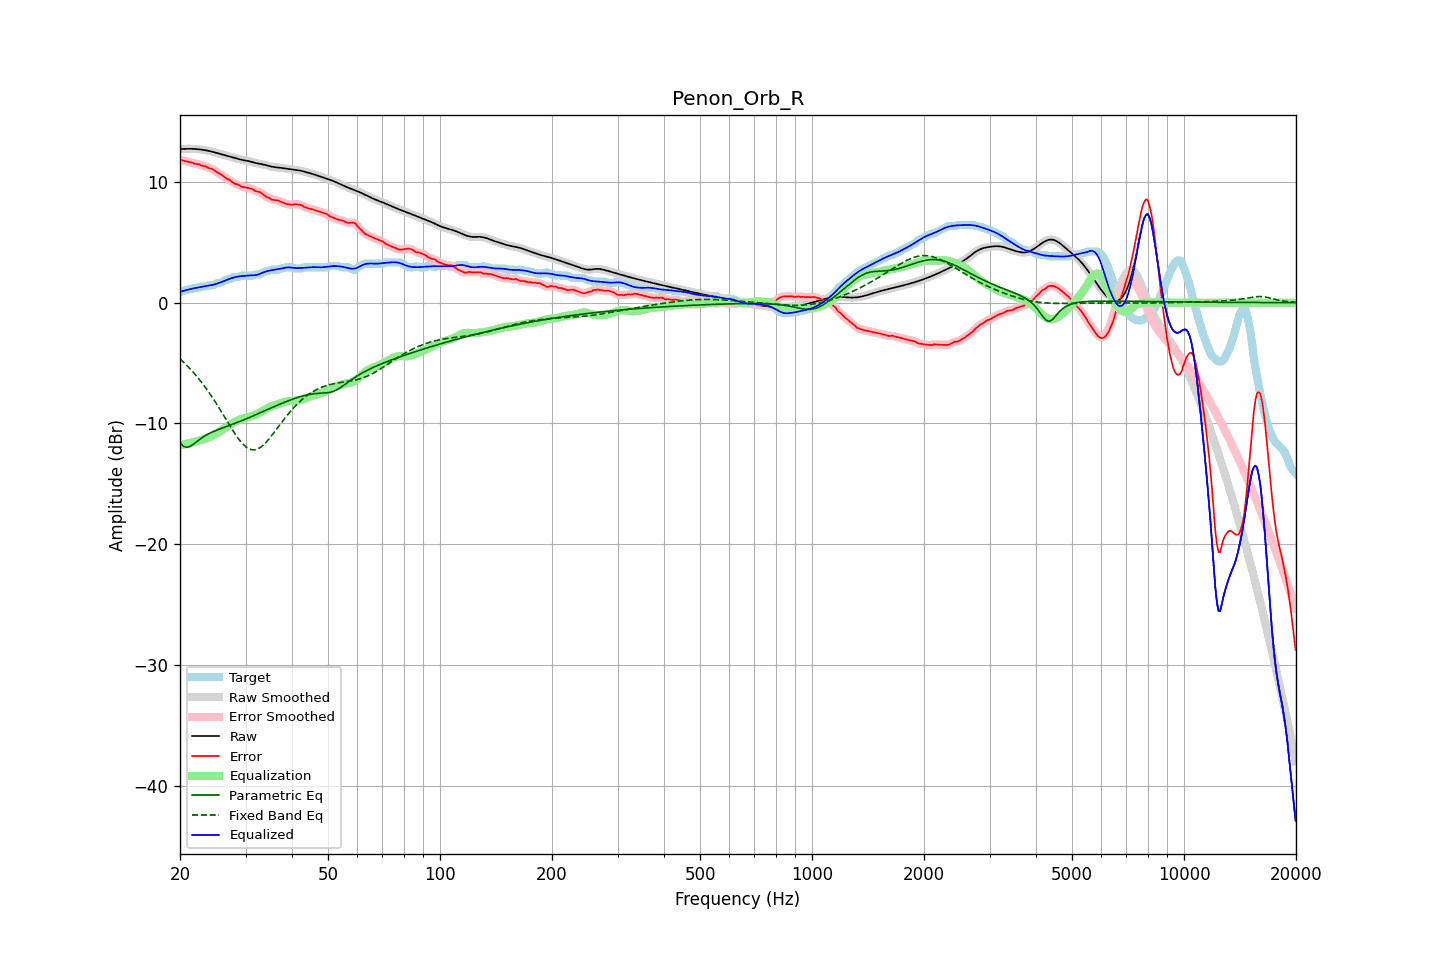

Source data for this figure (header and first rows):
frequency, raw, error, smoothed, error_smoothed, equalization, parametric_eq, fixed_band_eq, equalized_raw, equalized_smoothed, target
20.00, 12.71, 11.82, 12.71, 11.82, -11.82, -11.60, -4.66, 0.90, 0.90, 0.90
20.20, 12.72, 11.79, 12.72, 11.79, -11.79, -11.74, -4.79, 0.93, 0.93, 0.93
20.40, 12.73, 11.76, 12.73, 11.76, -11.76, -11.88, -4.91, 0.97, 0.97, 0.96
20.61, 12.73, 11.70, 12.73, 11.73, -11.73, -11.93, -5.04, 1.01, 1.01, 1.03
20.81, 12.73, 11.71, 12.73, 11.69, -11.69, -11.98, -5.17, 1.04, 1.04, 1.03
21.02, 12.74, 11.67, 12.74, 11.66, -11.66, -11.95, -5.31, 1.07, 1.07, 1.07
21.23, 12.74, 11.61, 12.74, 11.64, -11.63, -11.92, -5.44, 1.11, 1.11, 1.13
21.44, 12.73, 11.61, 12.73, 11.60, -11.60, -11.84, -5.59, 1.14, 1.14, 1.13
21.66, 12.73, 11.58, 12.73, 11.56, -11.56, -11.76, -5.73, 1.17, 1.17, 1.15
21.87, 12.73, 11.50, 12.72, 11.53, -11.53, -11.66, -5.89, 1.20, 1.20, 1.22
22.09, 12.72, 11.49, 12.72, 11.50, -11.50, -11.55, -6.04, 1.22, 1.22, 1.23
22.31, 12.71, 11.48, 12.71, 11.46, -11.46, -11.45, -6.20, 1.24, 1.24, 1.23
22.54, 12.69, 11.45, 12.69, 11.43, -11.42, -11.35, -6.36, 1.27, 1.27, 1.24
22.76, 12.68, 11.36, 12.68, 11.38, -11.38, -11.25, -6.53, 1.29, 1.29, 1.32
22.99, 12.66, 11.33, 12.66, 11.34, -11.34, -11.16, -6.70, 1.31, 1.31, 1.33
23.22, 12.64, 11.31, 12.64, 11.30, -11.30, -11.07, -6.88, 1.33, 1.33, 1.33
23.45, 12.61, 11.29, 12.61, 11.26, -11.26, -10.99, -7.06, 1.35, 1.35, 1.33
23.69, 12.59, 11.20, 12.59, 11.21, -11.21, -10.92, -7.25, 1.38, 1.38, 1.39
23.92, 12.56, 11.13, 12.56, 11.15, -11.16, -10.84, -7.43, 1.40, 1.40, 1.43
24.16, 12.53, 11.10, 12.53, 11.10, -11.10, -10.78, -7.63, 1.43, 1.43, 1.43
24.40, 12.50, 11.07, 12.50, 11.06, -11.04, -10.72, -7.82, 1.46, 1.46, 1.43
24.65, 12.46, 11.00, 12.46, 10.99, -10.97, -10.66, -8.03, 1.49, 1.49, 1.47
24.89, 12.42, 10.90, 12.42, 10.90, -10.90, -10.61, -8.23, 1.53, 1.53, 1.53
25.14, 12.39, 10.80, 12.39, 10.81, -10.82, -10.55, -8.44, 1.57, 1.57, 1.59
25.39, 12.35, 10.72, 12.35, 10.73, -10.73, -10.50, -8.65, 1.61, 1.61, 1.63
25.65, 12.31, 10.67, 12.31, 10.65, -10.65, -10.45, -8.87, 1.66, 1.66, 1.64
25.91, 12.27, 10.57, 12.27, 10.57, -10.56, -10.40, -9.09, 1.72, 1.72, 1.71
26.16, 12.24, 10.47, 12.24, 10.47, -10.47, -10.35, -9.31, 1.77, 1.77, 1.77
26.43, 12.20, 10.36, 12.20, 10.36, -10.38, -10.31, -9.53, 1.82, 1.82, 1.84
26.69, 12.16, 10.26, 12.16, 10.28, -10.29, -10.26, -9.75, 1.88, 1.88, 1.90
26.96, 12.13, 10.20, 12.13, 10.20, -10.20, -10.21, -9.97, 1.93, 1.93, 1.93
27.23, 12.09, 10.16, 12.09, 10.13, -10.11, -10.16, -10.18, 1.98, 1.98, 1.94
27.50, 12.06, 10.03, 12.06, 10.04, -10.03, -10.11, -10.40, 2.02, 2.02, 2.03
27.77, 12.02, 9.94, 12.02, 9.94, -9.96, -10.06, -10.61, 2.07, 2.07, 2.08
28.05, 11.98, 9.85, 11.98, 9.87, -9.88, -10.01, -10.82, 2.10, 2.10, 2.13
28.33, 11.94, 9.82, 11.94, 9.82, -9.81, -9.96, -11.01, 2.13, 2.13, 2.13
28.62, 11.91, 9.78, 11.91, 9.76, -9.75, -9.91, -11.21, 2.16, 2.16, 2.13
28.90, 11.87, 9.72, 11.87, 9.70, -9.69, -9.85, -11.38, 2.18, 2.18, 2.15
29.19, 11.84, 9.61, 11.84, 9.64, -9.64, -9.80, -11.55, 2.19, 2.19, 2.23
29.48, 11.81, 9.58, 11.81, 9.58, -9.60, -9.75, -11.70, 2.20, 2.20, 2.23
29.78, 11.78, 9.55, 11.78, 9.55, -9.57, -9.69, -11.83, 2.21, 2.21, 2.23
30.08, 11.76, 9.53, 11.76, 9.53, -9.53, -9.64, -11.94, 2.23, 2.23, 2.23
30.38, 11.73, 9.50, 11.73, 9.50, -9.49, -9.58, -12.04, 2.24, 2.24, 2.23
30.68, 11.71, 9.48, 11.70, 9.48, -9.45, -9.52, -12.11, 2.25, 2.25, 2.23
30.99, 11.67, 9.44, 11.67, 9.44, -9.42, -9.47, -12.16, 2.26, 2.25, 2.23
31.30, 11.64, 9.41, 11.64, 9.39, -9.38, -9.41, -12.19, 2.26, 2.26, 2.23
31.61, 11.60, 9.32, 11.60, 9.32, -9.34, -9.35, -12.20, 2.26, 2.26, 2.28
31.93, 11.56, 9.23, 11.56, 9.25, -9.28, -9.29, -12.17, 2.28, 2.28, 2.33
32.24, 11.53, 9.20, 11.53, 9.21, -9.22, -9.23, -12.13, 2.31, 2.31, 2.33
32.57, 11.50, 9.18, 11.51, 9.17, -9.15, -9.17, -12.07, 2.35, 2.35, 2.33
32.89, 11.48, 9.13, 11.48, 9.11, -9.08, -9.11, -11.99, 2.40, 2.40, 2.35
33.22, 11.46, 9.03, 11.46, 9.03, -9.00, -9.06, -11.88, 2.46, 2.46, 2.43
33.55, 11.43, 8.93, 11.43, 8.93, -8.92, -9.00, -11.77, 2.51, 2.51, 2.50
33.89, 11.40, 8.83, 11.40, 8.83, -8.84, -8.94, -11.64, 2.56, 2.56, 2.57
34.23, 11.36, 8.73, 11.36, 8.76, -8.77, -8.88, -11.50, 2.60, 2.60, 2.63
34.57, 11.32, 8.70, 11.32, 8.68, -8.69, -8.82, -11.34, 2.63, 2.63, 2.63
34.92, 11.29, 8.62, 11.29, 8.61, -8.63, -8.76, -11.18, 2.66, 2.66, 2.67
35.27, 11.26, 8.53, 11.26, 8.55, -8.57, -8.70, -11.01, 2.69, 2.69, 2.73
35.62, 11.23, 8.51, 11.24, 8.51, -8.53, -8.64, -10.84, 2.71, 2.71, 2.73
35.97, 11.22, 8.49, 11.22, 8.49, -8.49, -8.59, -10.67, 2.73, 2.73, 2.73
... 635 more rows
